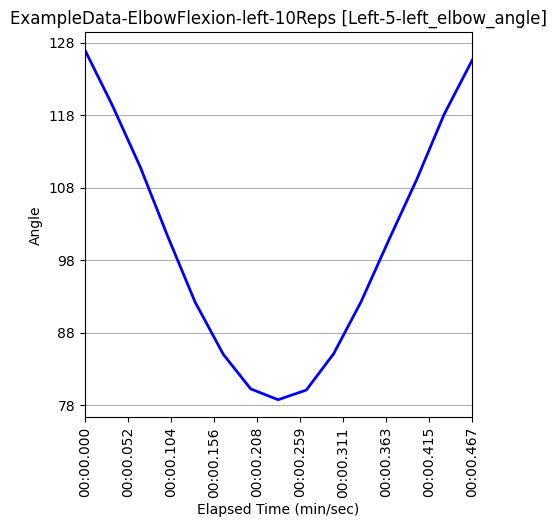

The file beside this chart, header and first rows:
Unnamed: 0, elapsed_timestamp, elapsed_time, timestamp, right_wrist_angle, right_wrist_x_pos, right_wrist_y_pos, right_wrist_z_pos, right_elbow_angle, right_elbow_x_pos, right_elbow_y_pos, right_elbow_z_pos, right_shoulder_angle, right_shoulder_x_pos, right_shoulder_y_pos, right_shoulder_z_pos, left_wrist_angle, left_wrist_x_pos, left_wrist_y_pos, left_wrist_z_pos, left_elbow_angle, left_elbow_x_pos, left_elbow_y_pos, left_elbow_z_pos
252, 8400, 8.4, 0:08.400, 163.4, 567, 983, 0.3658, 124.1, 704, 935, 0.5158, 26.62, 774, 712, 0.4468, 164.7, 476, 979, -0.01299, 127.1, 663, 933, -0.3081
253, 8433, 8.433, 0:08.432, 163.5, 580, 914, 0.01626, 115.7, 704, 939, 0.362, 27.35, 774, 712, 0.4434, 162.9, 489, 919, 0.09965, 119.4, 665, 930, -0.2749
254, 8467, 8.467, 0:08.467, 162.7, 577, 870, -0.003089, 105.9, 691, 939, 0.3607, 28.93, 767, 712, 0.4466, 156.7, 503, 855, 0.1588, 110.8, 665, 930, -0.2394
255, 8500, 8.5, 0:08.500, 160.4, 571, 825, 0.0531, 95.09, 673, 917, 0.4009, 31.25, 755, 711, 0.472, 149.5, 506, 788, 0.1145, 101.3, 663, 925, -0.2449
256, 8533, 8.533, 0:08.533, 158.8, 571, 803, 0.01875, 85.71, 650, 913, 0.3933, 34.47, 731, 710, 0.4961, 141, 534, 758, 0.1305, 92.21, 663, 919, -0.2042
257, 8567, 8.567, 0:08.567, 152.7, 592, 765, 0.02127, 78.6, 652, 901, 0.3529, 37.18, 737, 706, 0.4924, 131.6, 565, 740, 0.1936, 84.99, 652, 914, -0.2092
258, 8600, 8.6, 0:08.599, 149.3, 599, 755, -0.0299, 71.73, 636, 895, 0.3263, 38.53, 726, 706, 0.4891, 123.3, 592, 715, 0.1559, 80.22, 647, 894, -0.2165
259, 8633, 8.633, 0:08.632, 147.6, 606, 768, 0.01461, 68.58, 639, 895, 0.3396, 38.95, 732, 705, 0.4686, 122.3, 598, 714, 0.1914, 78.73, 641, 889, -0.2027
260, 8667, 8.667, 0:08.666, 151.8, 608, 755, 0.02927, 68.16, 644, 896, 0.3428, 39.26, 733, 704, 0.4593, 125.4, 591, 718, 0.1781, 80.06, 642, 892, -0.2049
261, 8700, 8.7, 0:08.700, 157.4, 602, 770, -0.03934, 72.34, 647, 897, 0.3317, 37.41, 735, 704, 0.4603, 135.5, 576, 741, 0.1569, 85.09, 652, 898, -0.2181
262, 8733, 8.733, 0:08.733, 163.5, 601, 783, -0.004099, 79.47, 647, 897, 0.35, 34.79, 732, 704, 0.4637, 146.4, 573, 761, 0.1485, 92.25, 662, 903, -0.2266
263, 8767, 8.767, 0:08.767, 165, 589, 796, 0.5337, 88.7, 671, 910, 0.5451, 32.28, 749, 704, 0.4218, 153, 522, 768, -0.04529, 100.9, 662, 909, -0.2818
264, 8800, 8.8, 0:08.800, 165.8, 584, 847, 0.5248, 98.51, 689, 911, 0.4949, 28.87, 758, 705, 0.428, 157.6, 499, 820, -0.009665, 109.1, 663, 918, -0.2746
265, 8833, 8.833, 0:08.833, 164.9, 580, 893, 0.004303, 109.9, 692, 930, 0.3793, 25.68, 768, 705, 0.4351, 164.1, 502, 897, 0.1284, 118.1, 666, 924, -0.2688
266, 8867, 8.867, 0:08.867, 163.4, 580, 952, 0.04941, 120, 707, 937, 0.388, 24.39, 772, 706, 0.4364, 165.7, 490, 939, 0.01857, 125.6, 666, 924, -0.2867
